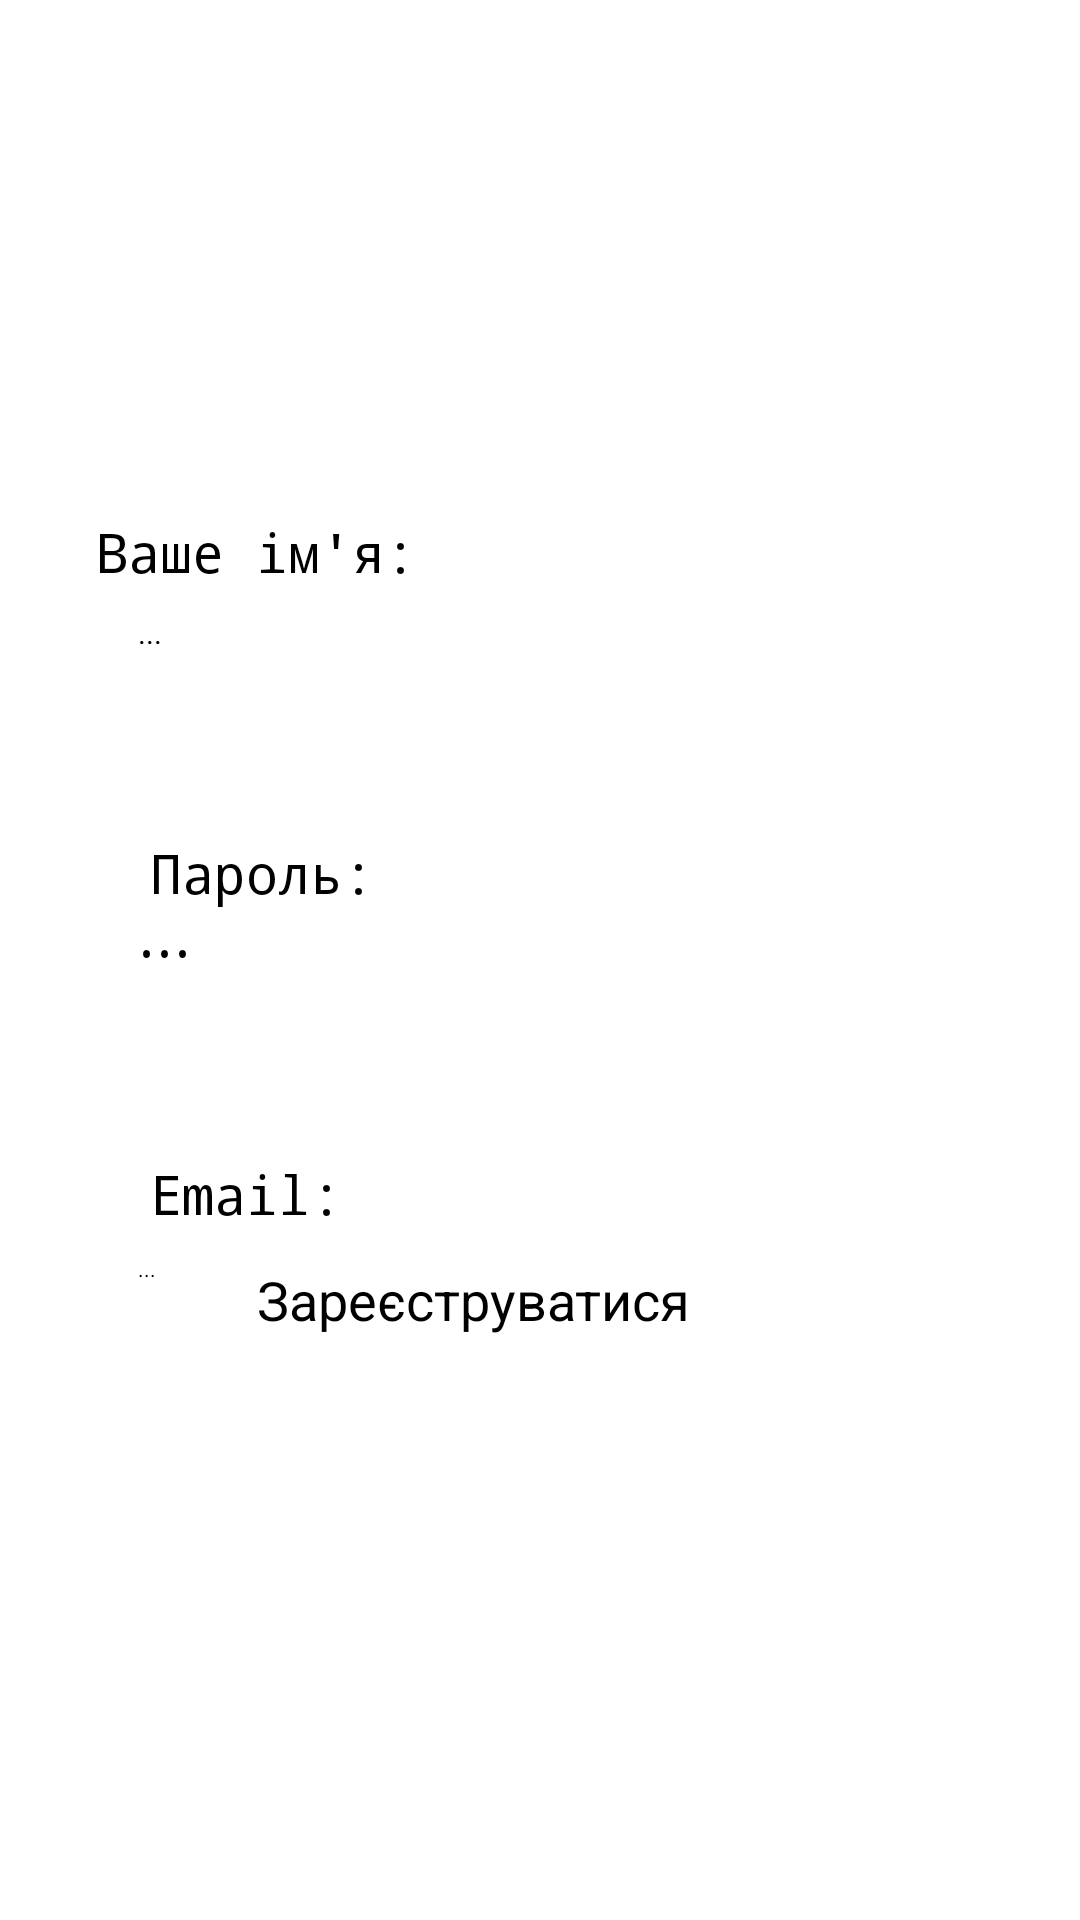

The Android layout XML behind this screen, and the referenced resources:
<!-- AndroidManifest.xml: application theme Theme.MyApplication -->
<!-- res/layout/activity_registration.xml -->
<?xml version="1.0" encoding="utf-8"?>
<androidx.constraintlayout.widget.ConstraintLayout
    xmlns:android="http://schemas.android.com/apk/res/android"
    xmlns:app="http://schemas.android.com/apk/res-auto"
    android:layout_width="match_parent"
    android:layout_height="match_parent">

    <TextView
        android:id="@+id/textView_username"
        android:layout_width="wrap_content"
        android:layout_height="wrap_content"
        android:layout_marginBottom="8dp"
        android:layout_marginLeft="32dp"
        android:layout_marginStart="50dp"
        android:text="Ваше ім'я: "
        android:textSize="18sp"
        android:typeface="monospace"
        app:layout_constraintBottom_toTopOf="@+id/editText_username"
        app:layout_constraintStart_toStartOf="parent" />

    <TextView
        android:id="@+id/textView_password"
        android:layout_width="wrap_content"
        android:layout_height="wrap_content"
        android:layout_marginStart="50dp"
        android:layout_marginBottom="8dp"
        android:text="Пароль:"
        android:textSize="18sp"
        android:typeface="monospace"
        app:layout_constraintBottom_toTopOf="@+id/editText_password"
        app:layout_constraintStart_toStartOf="parent" />

    <EditText
        android:id="@+id/editText_email"
        android:layout_width="0dp"
        android:layout_height="35dp"
        android:layout_marginStart="46dp"
        android:layout_marginTop="72dp"
        android:layout_marginEnd="46dp"
        android:ems="10"
        android:hint="@string/app_name"
        android:inputType="textEmailAddress"
        android:minHeight="48dp"
        android:text="..."
        android:textSize="7sp"
        app:layout_constraintEnd_toEndOf="parent"
        app:layout_constraintHorizontal_bias="0.0"
        app:layout_constraintStart_toStartOf="parent"
        app:layout_constraintTop_toBottomOf="@+id/editText_password" />

    <EditText
        android:id="@+id/editText_username"
        android:layout_width="0dp"
        android:layout_height="35dp"
        android:layout_marginStart="46dp"
        android:layout_marginTop="204dp"
        android:layout_marginEnd="46dp"
        android:ems="10"
        android:hint="@string/app_name"
        android:inputType="textPersonName"
        android:minHeight="48dp"
        android:text="..."
        android:textSize="10sp"
        app:layout_constraintEnd_toEndOf="parent"
        app:layout_constraintHorizontal_bias="1.0"
        app:layout_constraintStart_toStartOf="parent"
        app:layout_constraintTop_toTopOf="parent" />

    <EditText
        android:id="@+id/editText_password"
        android:layout_width="0dp"
        android:layout_height="35dp"
        android:layout_marginStart="46dp"
        android:layout_marginTop="72dp"
        android:layout_marginEnd="46dp"
        android:ems="10"
        android:hint="@string/app_name"
        android:inputType="textPassword"
        android:minHeight="48dp"
        android:text="..."
        android:textSize="10sp"
        app:layout_constraintEnd_toEndOf="parent"
        app:layout_constraintHorizontal_bias="0.0"
        app:layout_constraintStart_toStartOf="parent"
        app:layout_constraintTop_toBottomOf="@+id/editText_username" />

    <TextView
        android:id="@+id/textView_email"
        android:layout_width="wrap_content"
        android:layout_height="wrap_content"
        android:layout_marginStart="50dp"
        android:layout_marginBottom="8dp"
        android:text="Email: "
        android:textSize="18sp"
        android:typeface="monospace"
        app:layout_constraintBottom_toTopOf="@+id/editText_email"
        app:layout_constraintStart_toStartOf="parent" />

    <Button
        android:id="@+id/button"
        android:layout_width="188dp"
        android:layout_height="63dp"
        android:layout_marginStart="32dp"
        android:layout_marginEnd="32dp"
        android:layout_marginBottom="156dp"
        android:onClick="Btn_log"
        android:text="Зареєструватися"
        android:textSize="18sp"
        android:textAllCaps="false"
        android:textAppearance="@style/TextAppearance.AppCompat.Body1"
        app:layout_constraintBottom_toBottomOf="parent"
        app:layout_constraintEnd_toEndOf="parent"
        app:layout_constraintHorizontal_bias="0.497"
        app:layout_constraintStart_toStartOf="parent" />

</androidx.constraintlayout.widget.ConstraintLayout>
<!-- resources referenced by this layout -->
<resources>
  <string name="app_name">Lab1_TockyjB</string>
</resources>
